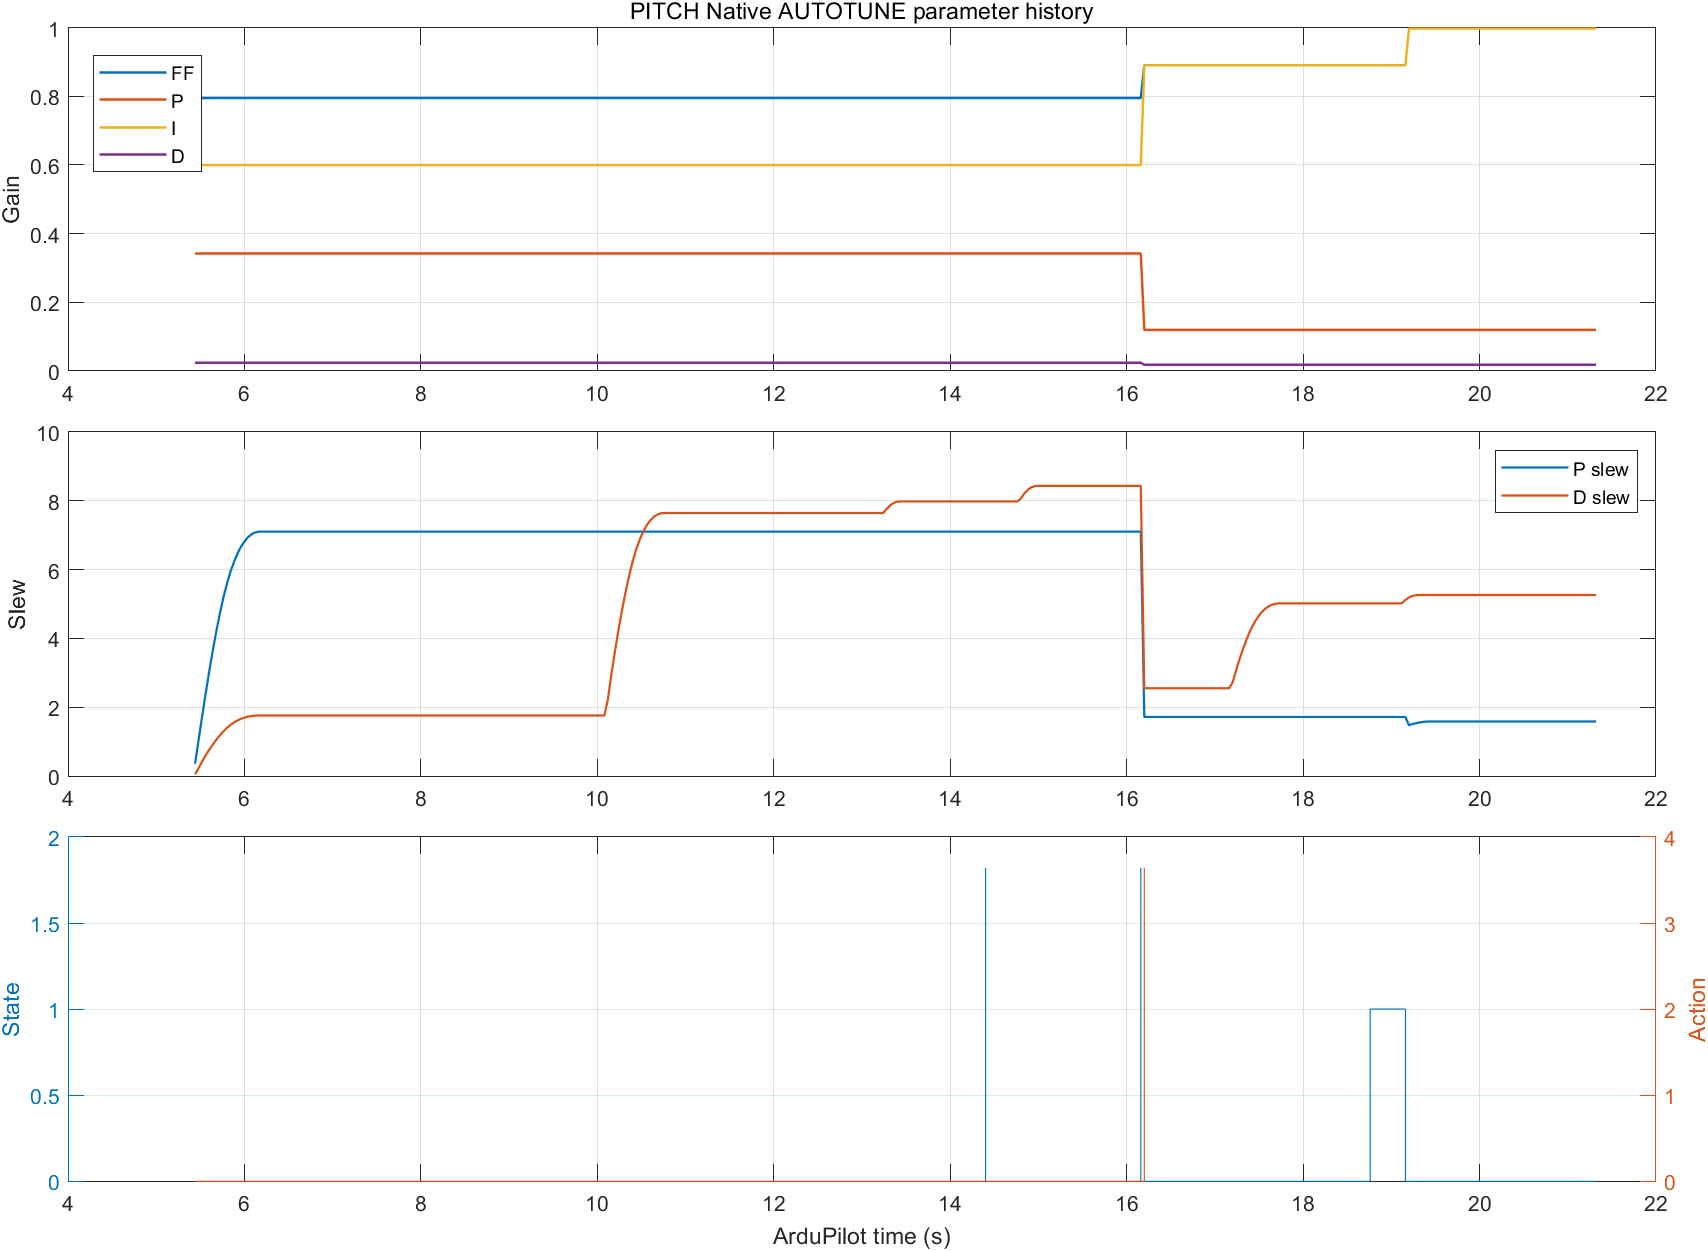

Source data for this figure (header and first rows):
Time_s, Axis, Event, State, Action, Surface_deg, P_slew, D_slew, FF_single, FF, P, I, D, RMAX, TAU
5.44, pitch, ATRP_LOG_START, IDLE, NONE, -1.148, 0.3617, 0.05396, 0, 0.795, 0.3422, 0.5997, 0.024, 55, 0.46
14.4, pitch, NEGATIVE_EXCITATION_START, DEMAND_NEG, NONE, -1.092, 7.101, 7.976, 0, 0.795, 0.3422, 0.5997, 0.024, 55, 0.46
16.16, pitch, EXCITATION_END, IDLE, NONE, -0.8003, 7.101, 8.428, 0, 0.795, 0.3422, 0.5997, 0.024, 55, 0.46
16.2, pitch, LOWER_PD;PARAMETER_UPDATE, IDLE, LOWER_PD, -0.7451, 1.719, 2.553, 1.019, 0.8904, 0.1198, 0.8904, 0.018, 35, 0.529
18.76, pitch, POSITIVE_EXCITATION_START, DEMAND_POS, LOWER_PD, 0.7817, 1.719, 5.016, 1.019, 0.8904, 0.1198, 0.8904, 0.018, 35, 0.529
19.16, pitch, EXCITATION_END, IDLE, LOWER_PD, 0.9592, 1.719, 5.117, 1.019, 0.8904, 0.1198, 0.8904, 0.018, 35, 0.529
19.2, pitch, PARAMETER_UPDATE, IDLE, LOWER_PD, 0.7978, 1.48, 5.186, 1.241, 0.9972, 0.1198, 0.9972, 0.018, 30, 0.6083
